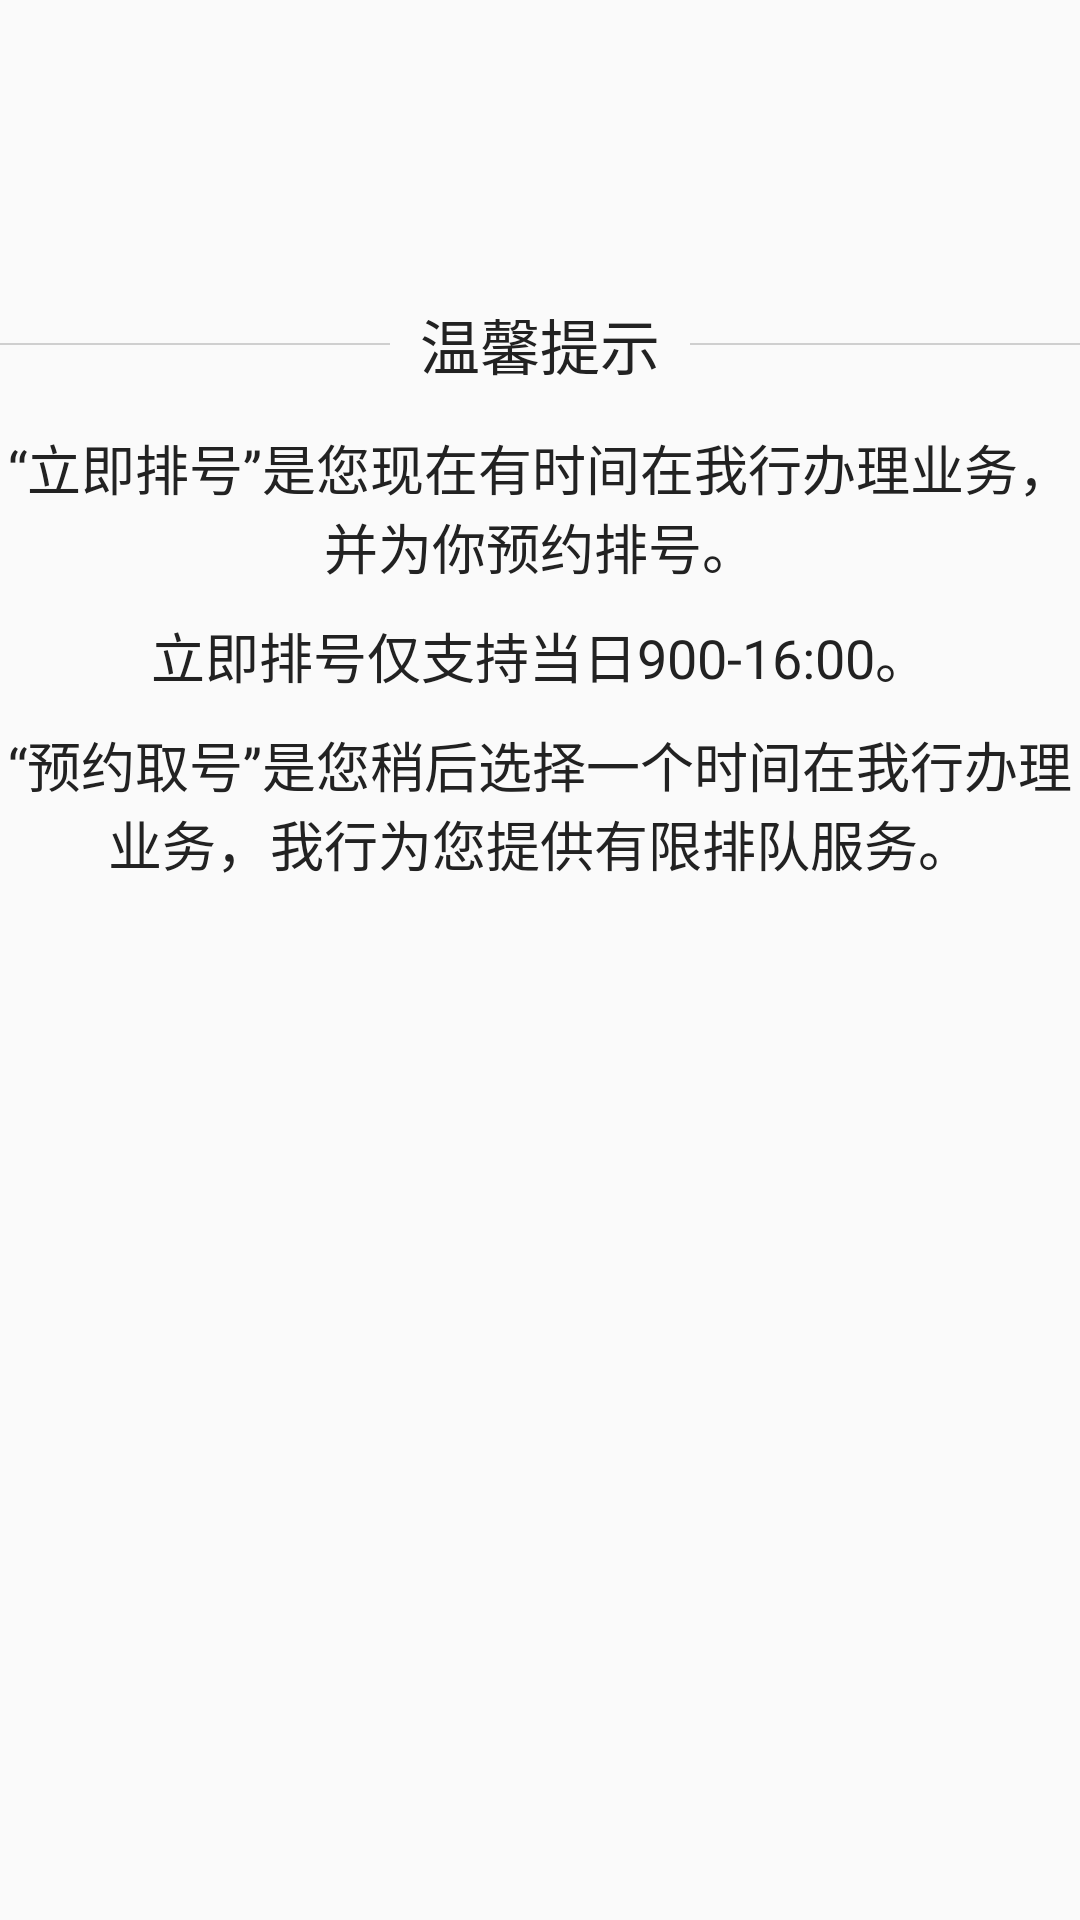

Layout XML and referenced resources for this Android screen:
<!-- AndroidManifest.xml: application theme AppTheme -->
<!-- res/layout/layout_register_tip.xml -->
<?xml version="1.0" encoding="utf-8"?>
<LinearLayout xmlns:android="http://schemas.android.com/apk/res/android"
    android:layout_width="match_parent"
    android:layout_height="wrap_content"
    android:orientation="vertical">

    <View
        android:layout_width="match_parent"
        android:layout_height="300px" />

    <LinearLayout
        android:layout_width="match_parent"
        android:layout_height="wrap_content"
        android:gravity="center_vertical"
        android:orientation="horizontal">

        <View style="@style/style_main_line_tip" />

        <TextView
            android:layout_width="wrap_content"
            android:layout_height="wrap_content"
            android:layout_marginLeft="30px"
            android:layout_marginRight="30px"
            android:text="@string/string_register_tip"
            android:textColor="@color/color_main_function_item"
            android:textSize="20sp" />

        <View style="@style/style_main_line_tip" />
    </LinearLayout>

    <TextView
        android:layout_width="match_parent"
        android:layout_height="wrap_content"
        android:layout_marginTop="40px"
        android:gravity="center"
        android:text="@string/string_register_tip_one"
        android:textColor="@color/color_main_function_item"
        android:textSize="18sp" />

    <TextView
        android:layout_width="match_parent"
        android:layout_height="wrap_content"
        android:layout_marginTop="30px"
        android:gravity="center"
        android:text="@string/string_register_tip_two"
        android:textColor="@color/color_main_function_item"
        android:textSize="18sp" />

    <TextView
        android:layout_width="match_parent"
        android:layout_height="wrap_content"
        android:layout_marginTop="30px"
        android:gravity="center"
        android:text="@string/string_register_tip_three"
        android:textColor="@color/color_main_function_item"
        android:textSize="18sp" />
</LinearLayout>
<!-- resources referenced by this layout -->
<resources>
  <color name="color_main_function_item">#222222</color>
  <string name="string_register_tip">温馨提示</string>
  <string name="string_register_tip_one">“立即排号”是您现在有时间在我行办理业务，并为你预约排号。</string>
  <string name="string_register_tip_three">“预约取号”是您稍后选择一个时间在我行办理业务，我行为您提供有限排队服务。</string>
  <string name="string_register_tip_two">立即排号仅支持当日900-16:00。</string>
  <style name="style_main_line_tip">
          <item name="android:layout_width">0dp</item>
          <item name="android:layout_weight">1</item>
          <item name="android:layout_height">2px</item>
          <item name="android:background">@color/color_register_line_tip</item>
      </style>
  <style name="AppTheme" parent="Theme.AppCompat.Light.DarkActionBar">
          
          <item name="colorPrimary">@color/colorPrimary</item>
          <item name="colorPrimaryDark">@color/colorPrimaryDark</item>
          <item name="colorAccent">@color/colorAccent</item>
          <item name="windowNoTitle">true</item>
          <item name="android:windowFullscreen">true</item>
      </style>
  <color name="color_register_line_tip">#cfcfcf</color>
  <color name="colorPrimary">#3F51B5</color>
  <color name="colorPrimaryDark">#303F9F</color>
  <color name="colorAccent">#e1e1e1</color>
</resources>
